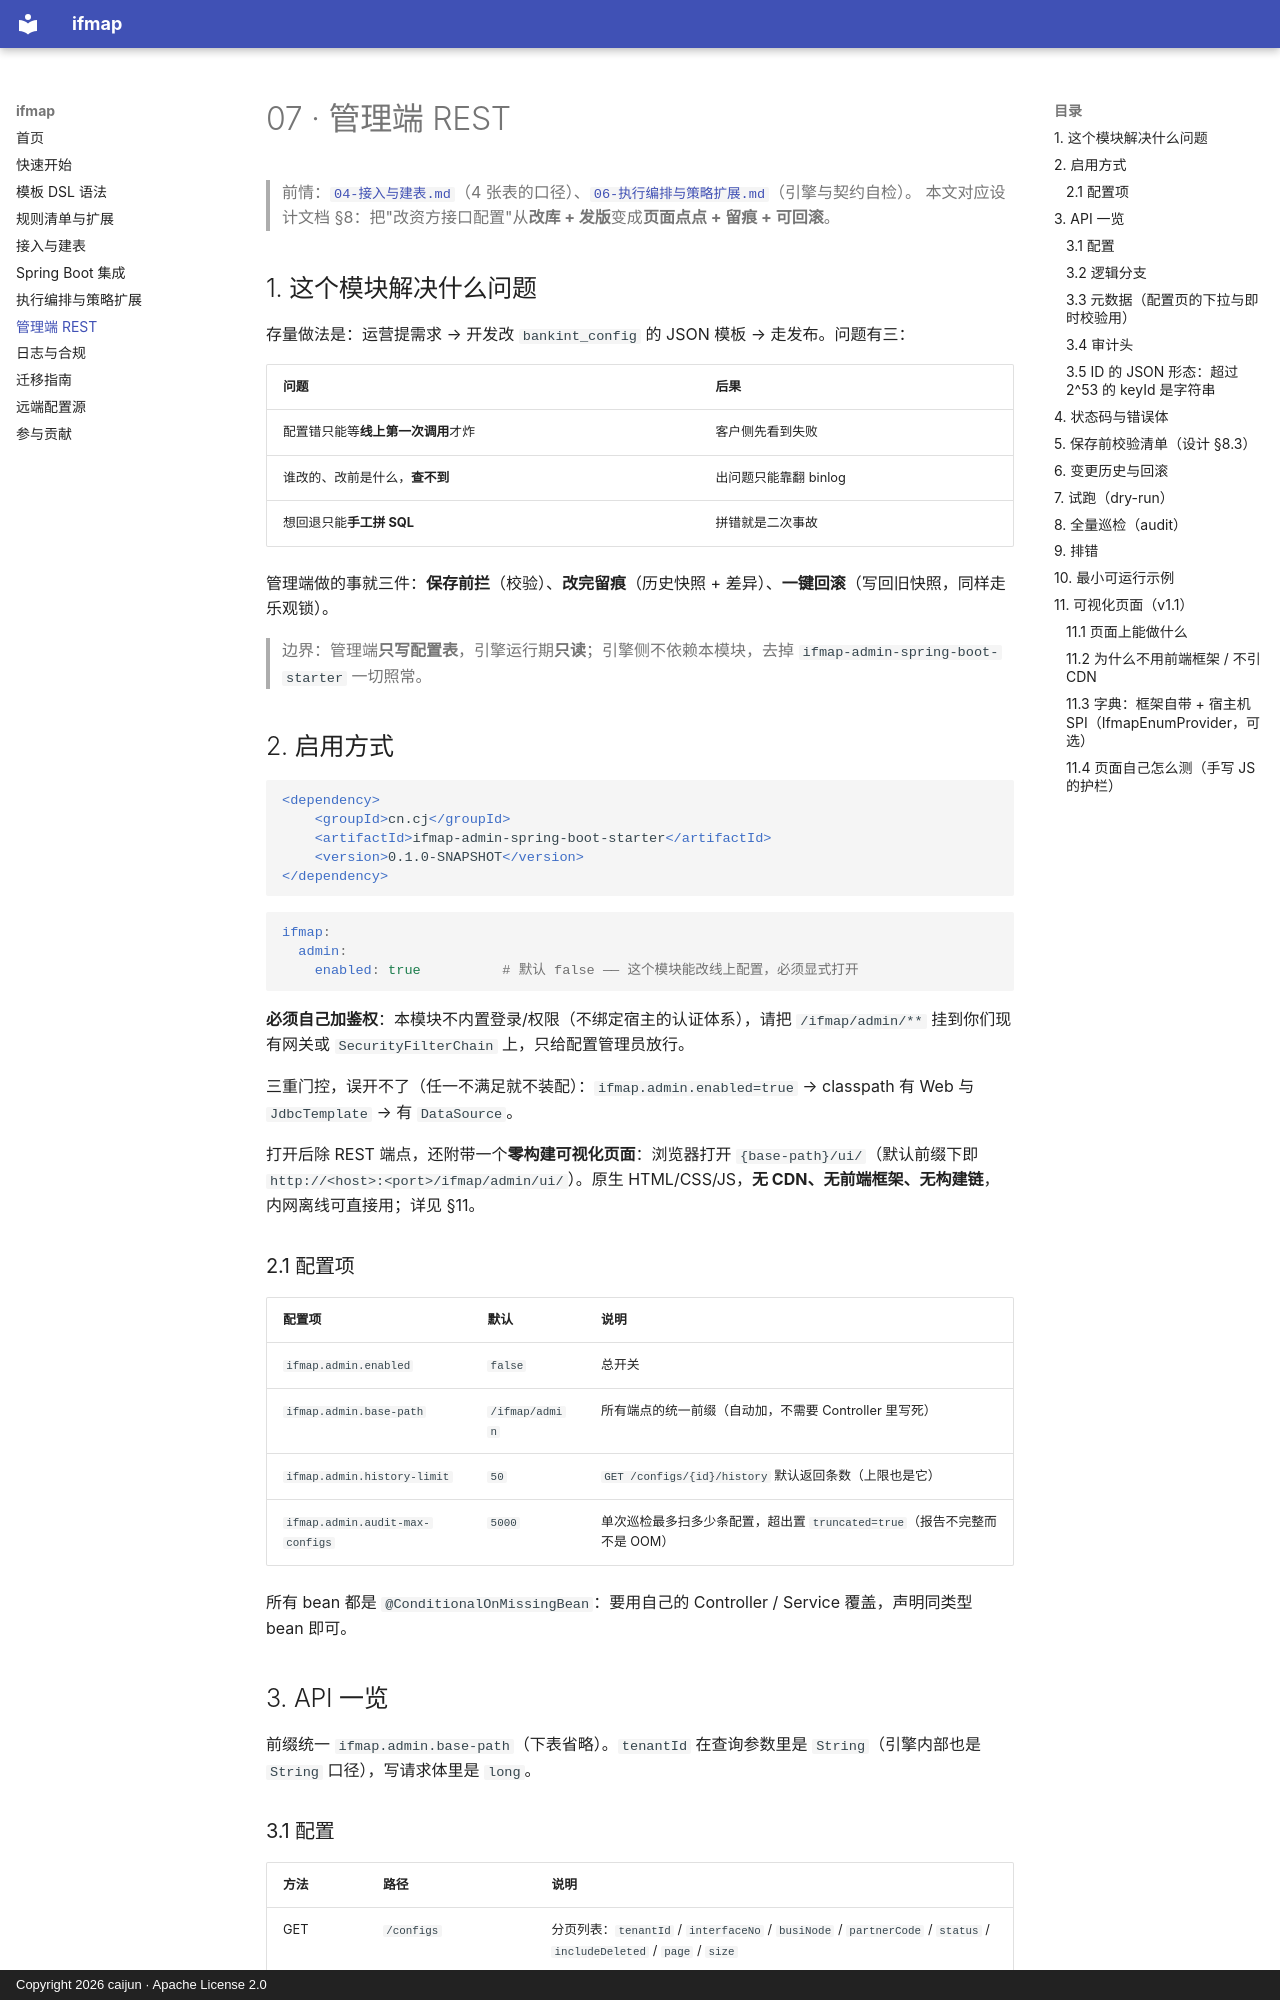

repository: CJ8023/ifmap · page: 07-管理端REST/index.html · generator: mkdocs · copyright: Copyright 2026 caijun · Apache License 2.0

# 07 · 管理端 REST

> 前情：[`04-接入与建表.md`](04-接入与建表.md)（4 张表的口径）、[`06-执行编排与策略扩展.md`](06-执行编排与策略扩展.md)（引擎与契约自检）。
> 本文对应设计文档 §8：把"改资方接口配置"从**改库 + 发版**变成**页面点点 + 留痕 + 可回滚**。

## 1. 这个模块解决什么问题

存量做法是：运营提需求 → 开发改 `bankint_config` 的 JSON 模板 → 走发布。问题有三：

| 问题 | 后果 |
|---|---|
| 配置错只能等**线上第一次调用**才炸 | 客户侧先看到失败 |
| 谁改的、改前是什么，**查不到** | 出问题只能靠翻 binlog |
| 想回退只能**手工拼 SQL** | 拼错就是二次事故 |

管理端做的事就三件：**保存前拦**（校验）、**改完留痕**（历史快照 + 差异）、**一键回滚**（写回旧快照，同样走乐观锁）。

> 边界：管理端**只写配置表**，引擎运行期**只读**；引擎侧不依赖本模块，去掉 `ifmap-admin-spring-boot-starter` 一切照常。

## 2. 启用方式

```xml
<dependency>
    <groupId>cn.cj</groupId>
    <artifactId>ifmap-admin-spring-boot-starter</artifactId>
    <version>0.1.0-SNAPSHOT</version>
</dependency>
```

```yaml
ifmap:
  admin:
    enabled: true          # 默认 false —— 这个模块能改线上配置，必须显式打开
```

**必须自己加鉴权**：本模块不内置登录/权限（不绑定宿主的认证体系），请把 `/ifmap/admin/**` 挂到你们现有网关或 `SecurityFilterChain` 上，只给配置管理员放行。

三重门控，误开不了（任一不满足就不装配）：`ifmap.admin.enabled=true` → classpath 有 Web 与 `JdbcTemplate` → 有 `DataSource`。

打开后除 REST 端点，还附带一个**零构建可视化页面**：浏览器打开 `{base-path}/ui/`（默认前缀下即 `http://<host>:<port>/ifmap/admin/ui/`）。原生 HTML/CSS/JS，**无 CDN、无前端框架、无构建链**，内网离线可直接用；详见 §11。

### 2.1 配置项

| 配置项 | 默认 | 说明 |
|---|---|---|
| `ifmap.admin.enabled` | `false` | 总开关 |
| `ifmap.admin.base-path` | `/ifmap/admin` | 所有端点的统一前缀（自动加，不需要 Controller 里写死） |
| `ifmap.admin.history-limit` | `50` | `GET /configs/{id}/history` 默认返回条数（上限也是它） |
| `ifmap.admin.audit-max-configs` | `5000` | 单次巡检最多扫多少条配置，超出置 `truncated=true`（报告不完整而不是 OOM） |

所有 bean 都是 `@ConditionalOnMissingBean`：要用自己的 Controller / Service 覆盖，声明同类型 bean 即可。

## 3. API 一览

前缀统一 `ifmap.admin.base-path`（下表省略）。`tenantId` 在查询参数里是 `String`（引擎内部也是 `String` 口径），写请求体里是 `long`。
